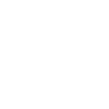
t = 0.00 s
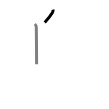
t = 1.50 s
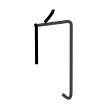
t = 2.75 s
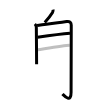
t = 4.25 s
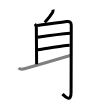
t = 5.50 s
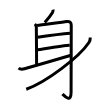
t = 7.00 s

The animated SVG that drew these frames (rendered in a browser with its animation timeline set to each time). Animation: 7 SMIL elements (animate=7); one cycle of 7.00 s.

<svg width="109px" height="109px" viewBox="0 0 px 109px" xmlns="http://www.w3.org/2000/svg" xmlns:xlink="http://www.w3.org/1999/xlink" xml:space="preserve" version="1.1"  baseProfile="full">
<path d="M53.03,9.64c0.21,1.1,0.09,1.85-0.52,2.87c-1.82,3.01-3.19,5.09-7.77,9.92" style="fill:none;stroke:black;stroke-width:3;opacity:0">
  <animate attributeType="CSS" attributeName="opacity" from="0" to="1" begin="0s" dur="1s" repeatCount="Indefinite" fill="freeze" />
</path>
<path d="M34.87,24c1.06,1.06,1.46,2.48,1.46,3.5c0,3.88,0.28,27.25,0.28,36.75" style="fill:none;stroke:black;stroke-width:3;opacity:0">
  <animate attributeType="CSS" attributeName="opacity" from="0" to="1" begin="1s" dur="1s" repeatCount="Indefinite" fill="freeze" />
</path>
<path d="M37.07,25.59c5.22-0.84,25.49-3.39,29.71-4.11c2.84-0.48,4.47,1.14,4.47,3.77c0,12.39-0.16,55.81-0.16,66.93c0,11.08-6.59,3.83-8.61,1.82" style="fill:none;stroke:black;stroke-width:3;opacity:0">
  <animate attributeType="CSS" attributeName="opacity" from="0" to="1" begin="2s" dur="1s" repeatCount="Indefinite" fill="freeze" />
</path>
<path d="M37.5,37.25c8.62-1.25,27.38-3.62,32.5-4" style="fill:none;stroke:black;stroke-width:3;opacity:0">
  <animate attributeType="CSS" attributeName="opacity" from="0" to="1" begin="3s" dur="1s" repeatCount="Indefinite" fill="freeze" />
</path>
<path d="M37.75,49.75c6.75-1,25.74-4.25,32-4.5" style="fill:none;stroke:black;stroke-width:3;opacity:0">
  <animate attributeType="CSS" attributeName="opacity" from="0" to="1" begin="4s" dur="1s" repeatCount="Indefinite" fill="freeze" />
</path>
<path d="M18.57,68.07c1.66,1.39,2.8,1.56,5.93,0.68c10.25-2.88,38.88-11.12,45.75-13.25" style="fill:none;stroke:black;stroke-width:3;opacity:0">
  <animate attributeType="CSS" attributeName="opacity" from="0" to="1" begin="5s" dur="1s" repeatCount="Indefinite" fill="freeze" />
</path>
<path d="M90.25,37.5c0.12,1.62-0.13,3.19-1.5,5.25C79.25,57,46.5,82,26.25,89.25" style="fill:none;stroke:black;stroke-width:3;opacity:0">
  <animate attributeType="CSS" attributeName="opacity" from="0" to="1" begin="6s" dur="1s" repeatCount="Indefinite" fill="freeze" />
</path>
</svg>
